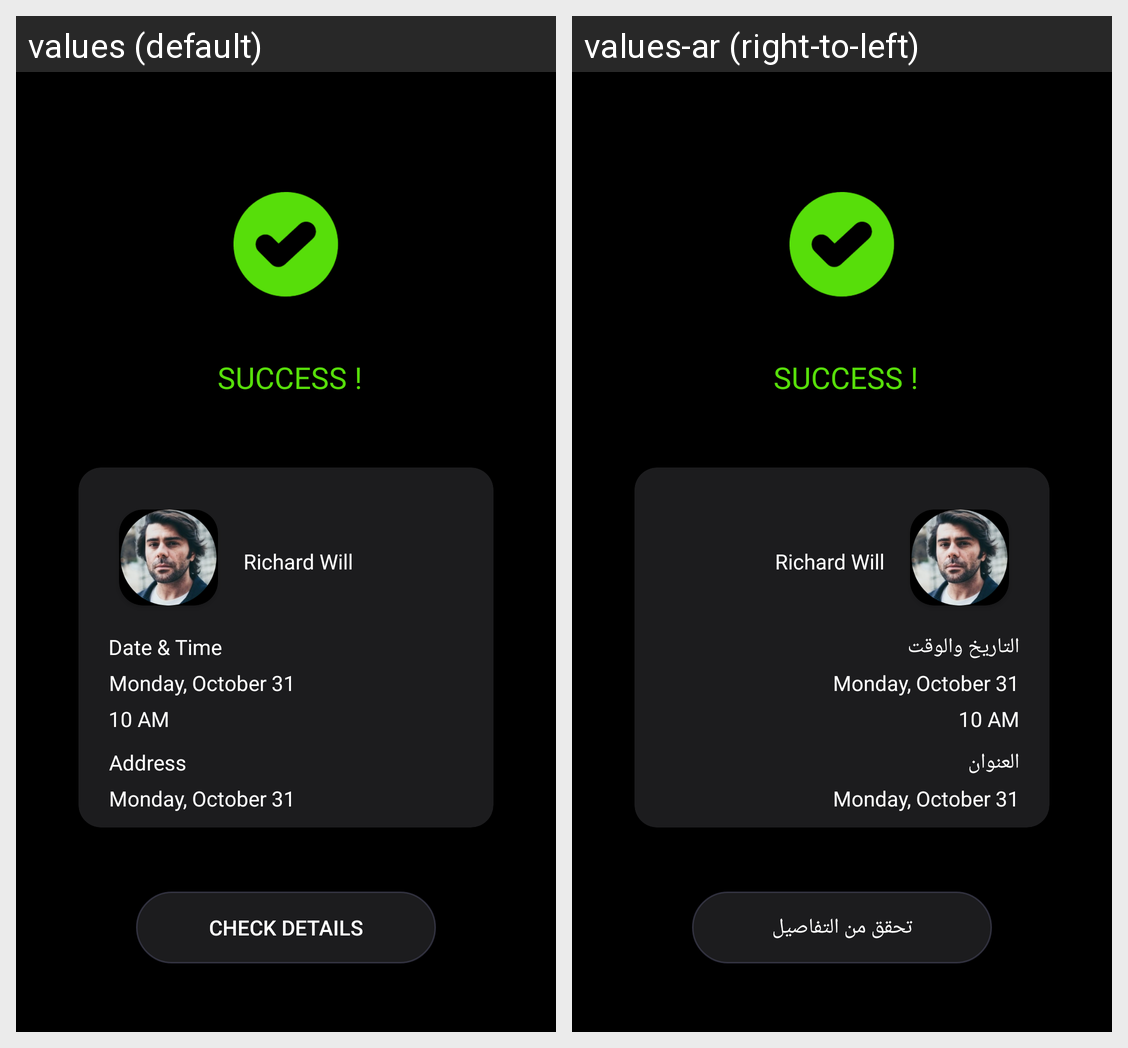

Locale-by-locale string values for the Android screen shown in this grid:
Android screen res/layout/fragment_booking_center_result.xml rendered under 2 locales, left to right: values (default), values-ar (right-to-left). Device: Nexus 5 (rendered at 1080×1920; each locale shown at half size, 540×960, under a caption strip naming it); theme AppTheme.
Strings drawn on this screen, with the default value and each locale's value (text and hints the layout hard-codes, and strings that could not be matched under every locale, appear in the picture but are not listed):

date_amp_time
  values: Date & Time
  values-ar: التاريخ والوقت

address
  values: Address
  values-ar: العنوان

check_details
  values: Check Details
  values-ar: تحقق من التفاصيل
